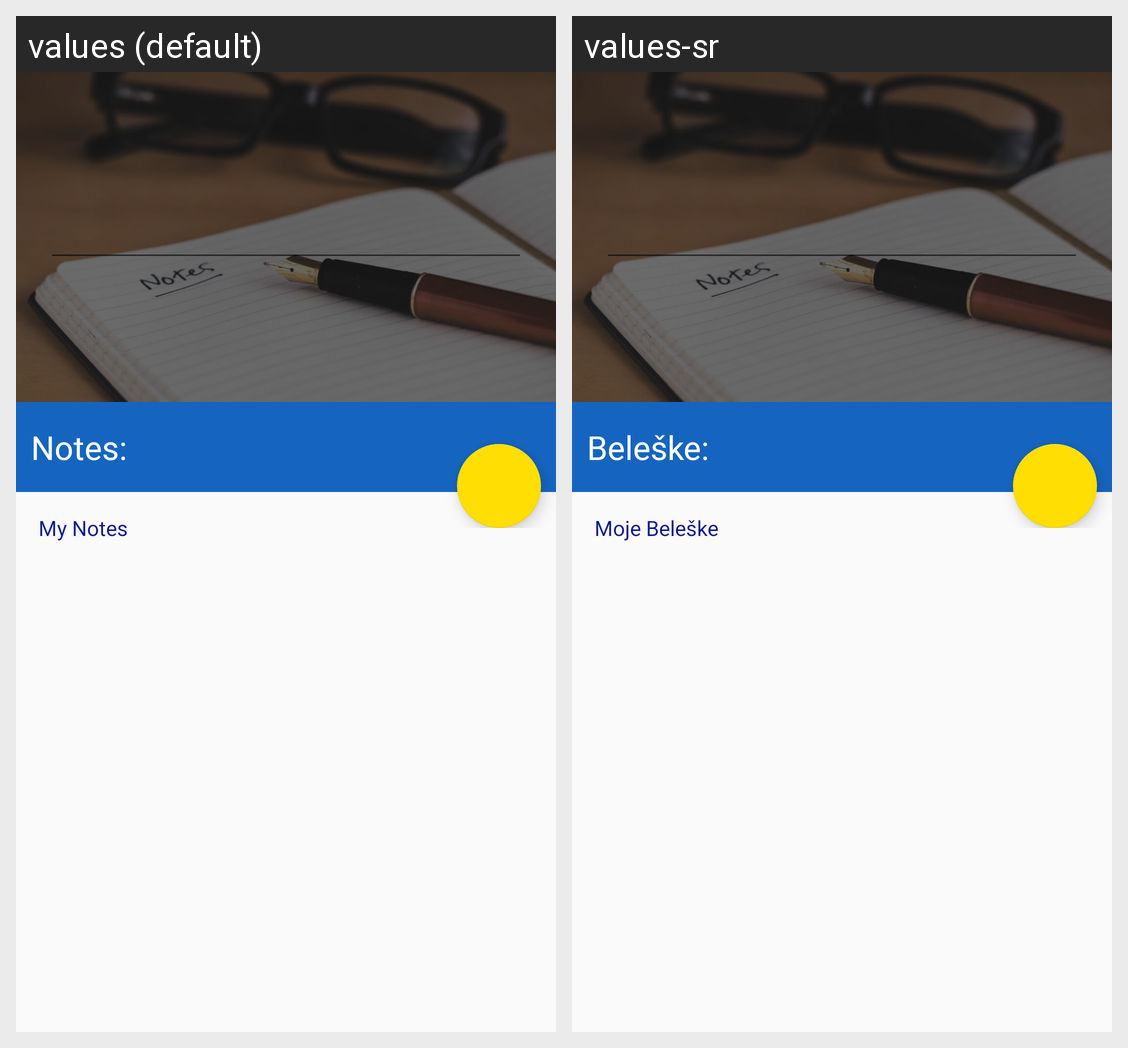

Here is an Android app screen in its default locale and in the app's own translations. Write out the translated-string differences for the strings that appear on this screen.
Android screen res/layout/fragment_notes.xml rendered under 2 locales, left to right: values (default), values-sr. Device: Nexus 5 (rendered at 1080×1920; each locale shown at half size, 540×960, under a caption strip naming it); theme AppTheme.
Strings drawn on this screen, with the default value and each locale's value (text and hints the layout hard-codes, and strings that could not be matched under every locale, appear in the picture but are not listed):

notesTitle
  values: Notes:
  values-sr: Beleške:

myNotes
  values: My Notes
  values-sr: Moje Beleške
